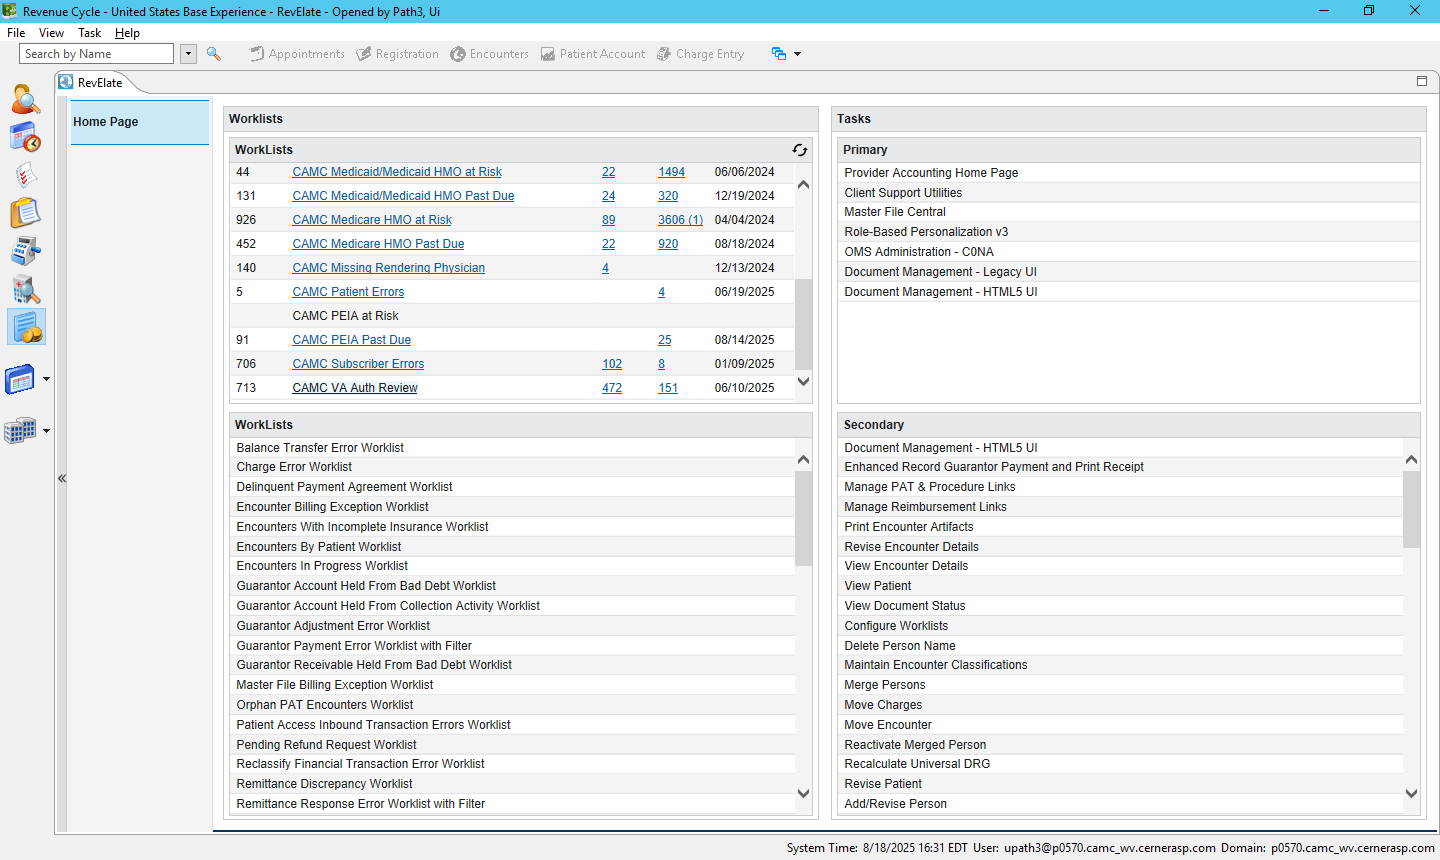
Task: ProcessName: ChargeLineRendering
Workflow: RevElate_FillUpPatientNameFilter

Step 1: IE Cerner Soarian: FillUpPatientNameFilter in window 'Cerner Soarian*' (revenuecycle.exe)

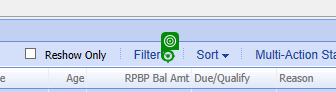
Step 2: click on the image in window 'Cerner Soarian*' (revenuecycle.exe)

Step 3: click on the list item 'Manage Filters*' in window 'Cerner Soarian*' (revenuecycle.exe) (no picture)

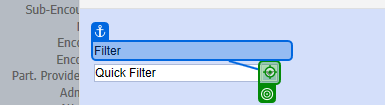
Step 4: click on 'BUTTON ctlIccComboBox16…' in window 'Cerner Soarian*' (revenuecycle.exe)

Step 5: click on the table cell 'ChargeLineRPA*' in window 'Cerner Soarian*' (revenuecycle.exe) (no picture)

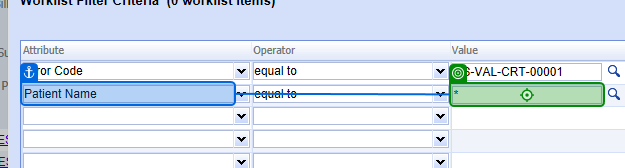
Step 6: type [in_strPatientName] into the text box in window 'Cerner Soarian [PROD 2025.01]' (revenuecycle.exe)

Step 7: click on the image in window 'Cerner Soarian [PROD 2025.01]' (revenuecycle.exe) (no picture)

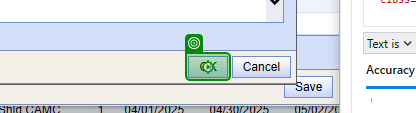
Step 8: check the button in window 'Cerner Soarian*' (revenuecycle.exe)

Step 9: click on the button in window 'Cerner Soarian*' (revenuecycle.exe) (same screen as step 8)

Step 10: click on the button 'Apply' in window 'Cerner Soarian*' (revenuecycle.exe) (no picture)

Step 11: click on the button 'Yes' in window 'Cerner Soarian*' (revenuecycle.exe) (no picture)

Step 12: check the button 'Close' in window 'Cerner Soaria*' (revenuecycle.exe) (no picture)

Step 13: click on the button 'Close' in window 'Cerner Soaria*' (revenuecycle.exe) (no picture)

Step 14: check the button in window 'Cerner Soarian*' (revenuecycle.exe) (no picture)

Step 15: click on the button in window 'Cerner Soarian*' (revenuecycle.exe) (no picture) (repeated 2 times)

Step 17: check the button 'Close' in window 'Cerner Soaria*' (revenuecycle.exe) (no picture)

Step 18: click on the button 'Close' in window 'Cerner Soaria*' (revenuecycle.exe) (no picture)

Step 19: click on the image in window 'Cerner Soarian*' (revenuecycle.exe) (same screen as step 2)
